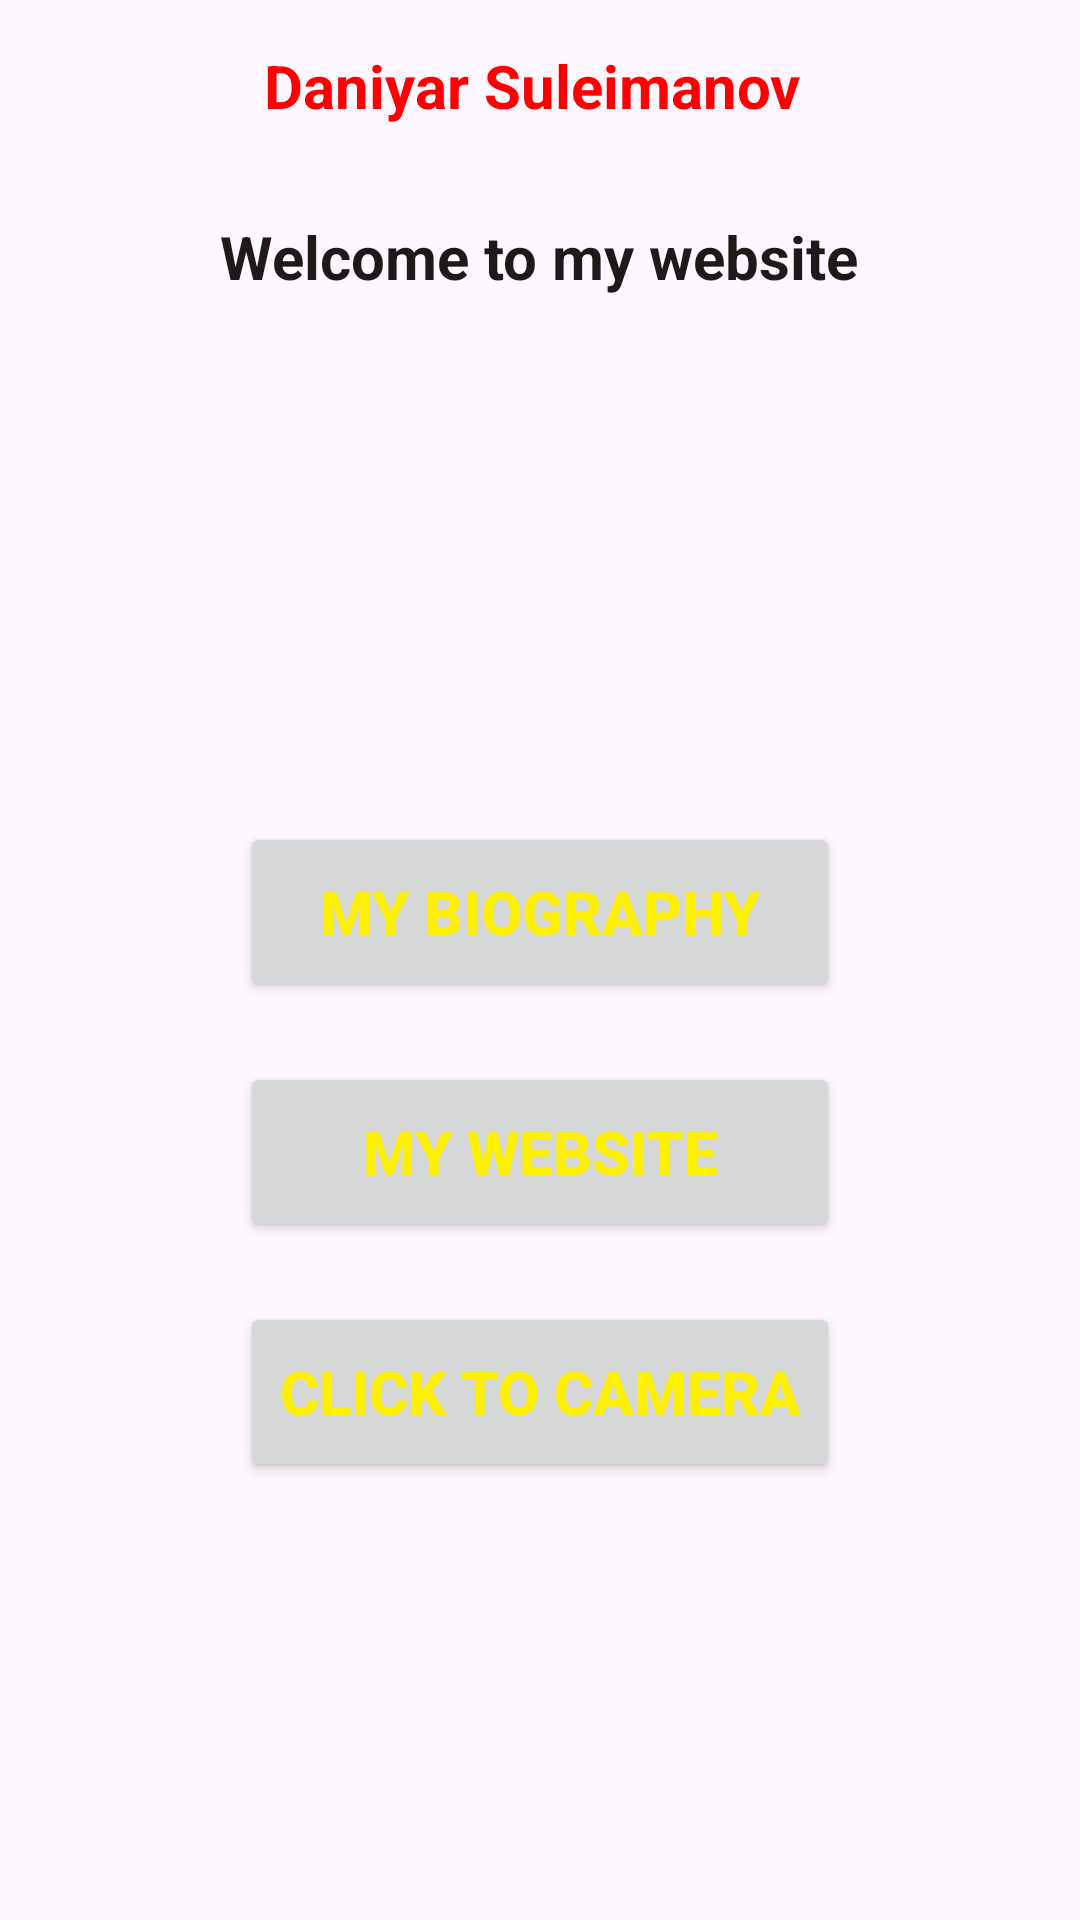

Write the Android layout XML for this screen, with the resource values it uses.
<!-- AndroidManifest.xml: application theme Theme.Secondapplication -->
<!-- res/layout/activity_main.xml -->
<?xml version="1.0" encoding="utf-8"?>
<LinearLayout xmlns:android="http://schemas.android.com/apk/res/android"
    xmlns:app="http://schemas.android.com/apk/res-auto"
    xmlns:tools="http://schemas.android.com/tools"
    android:layout_width="match_parent"
    android:layout_height="match_parent"
    android:orientation="vertical"
    tools:context=".MainActivity">
    <TextView
        android:layout_width="wrap_content"
        android:layout_height="wrap_content"
        android:text="Daniyar Suleimanov "
        android:textSize="20dp"
        android:textStyle="bold"
        android:textColor="#ff0000"
        android:layout_margin="15dp"
        android:layout_gravity="center" />
    <TextView
        android:layout_width="wrap_content"
        android:layout_height="wrap_content"
        android:text="Welcome to my website"
        android:textSize="20dp"
        android:textStyle="bold"
        android:textColor="#1c1b1a"
        android:layout_margin="15dp"
        android:layout_gravity="center" />
    <ImageView
        android:id="@+id/imageView"
        android:layout_width="150dp"
        android:layout_height="150dp"
        android:layout_gravity="center"/>
    <Button
        android:id="@+id/button1"
        android:layout_width="200dp"
        android:layout_height="60dp"
        android:layout_gravity="center"
        android:layout_margin="10dp"
        android:text="My biography"
        android:textColor="#FFF000"
        android:textSize="20dp"
        android:textStyle="bold" />
    <Button
        android:id="@+id/button2"
        android:layout_width="200dp"
        android:layout_height="60dp"
        android:layout_gravity="center"
        android:layout_margin="10dp"
        android:text="My website"
        android:textColor="#FFF000"
        android:textSize="20dp"
        android:textStyle="bold" />
    <Button
        android:id="@+id/button3"
        android:layout_width="200dp"
        android:layout_height="60dp"
        android:text="Click to camera"
        android:textSize="20dp"
        android:textStyle="bold"
        android:textColor="#FFF000"
        android:layout_margin="10dp"
        android:layout_gravity="center"/>
</LinearLayout>
<!-- resources referenced by this layout -->
<resources>
  <style name="Theme.Secondapplication" parent="Base.Theme.Secondapplication" />
  <style name="Base.Theme.Secondapplication" parent="Theme.Material3.DayNight.NoActionBar">
          
          
      </style>
</resources>
